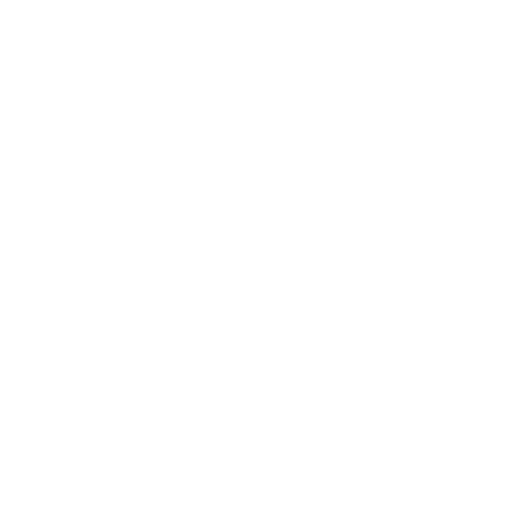
t = 0.00 s
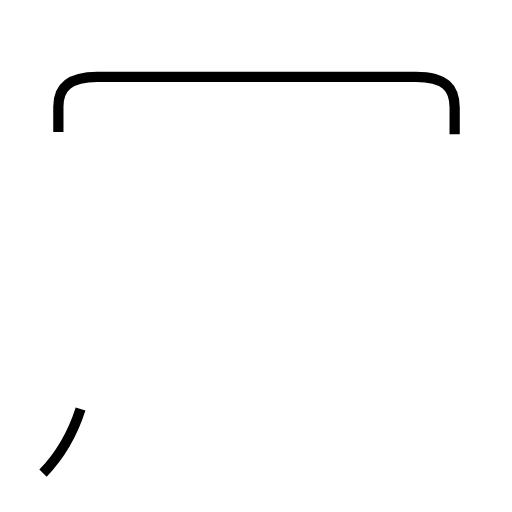
t = 1.64 s
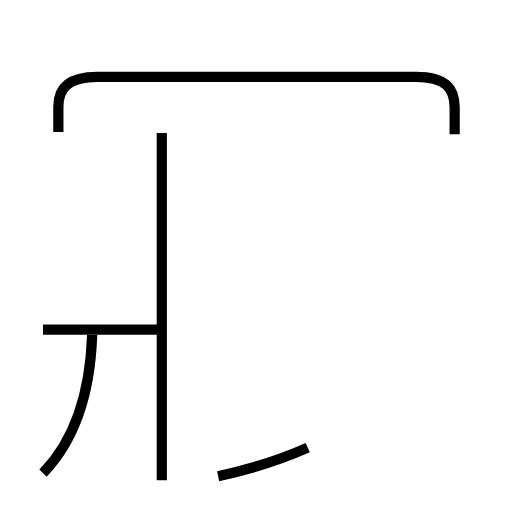
t = 3.51 s
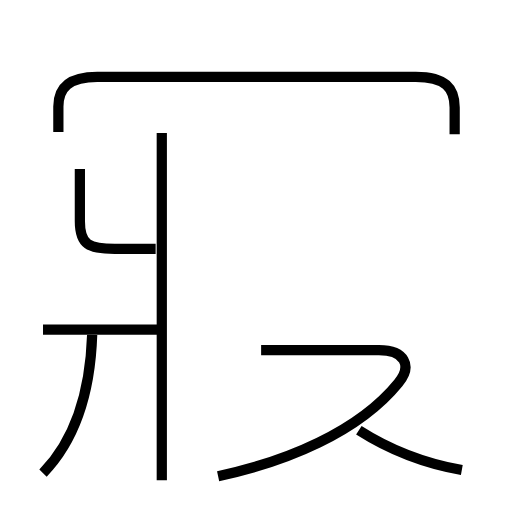
t = 5.09 s
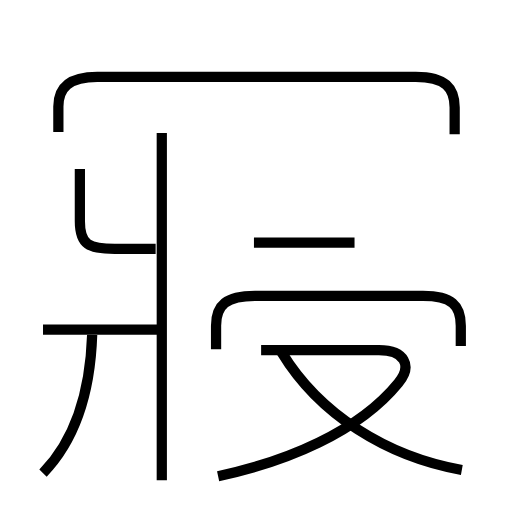
t = 6.66 s
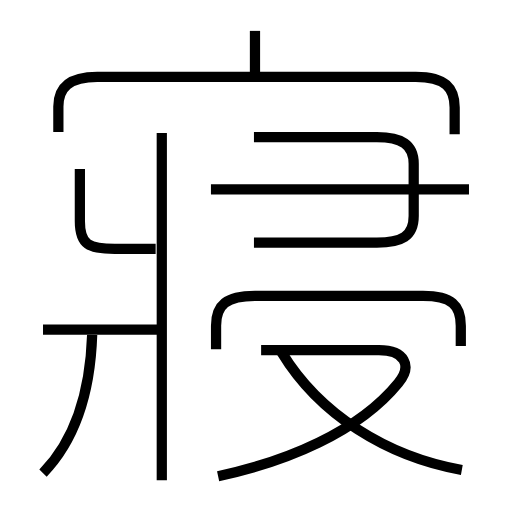
t = 8.43 s

The animated SVG that drew these frames (rendered in a browser with its animation timeline set to each time). Animation: 11 SMIL elements (animate=11); one cycle of 8.43 s.

<?xml version='1.0' encoding='utf-8'?>
<svg viewBox="0.0 -6.0 50.0 50.0" version="1.1" xmlns="http://www.w3.org/2000/svg"><rect x="-1000" y="-1000" width="2000" height="2000" stroke="white" fill="white" /><g style="fill:none;stroke:#000000;stroke-width:1"><path d="M 44.4 -30.9 L 44.4 -33.5 C 44.4 -35.4 43.5 -36.5 40.6 -36.5 L 9.5 -36.5 C 6.7 -36.5 5.7 -35.4 5.7 -33.6 L 5.7 -31.1 " transform="translate(0.0 38.0)" stroke-dasharray="47.26648485296698" stroke-dashoffset="47.26648485296698"><animate attributeName="stroke-dashoffset" from="47.26648485296698" to="0" dur="1.4179945455890095s" begin="0s" fill="freeze" /></path><path d="M 4.2 2.2 C 7.2 -0.9 8.8 -5.2 9.0 -11.3 " transform="translate(0.0 38.0)" stroke-dasharray="14.671854919386625" stroke-dashoffset="14.671854919386625"><animate attributeName="stroke-dashoffset" from="14.671854919386625" to="0" dur="0.44015564758159875s" begin="1.4179945455890095s" fill="freeze" /></path><path d="M 16.1 -11.8 L 4.2 -11.8 " transform="translate(0.0 38.0)" stroke-dasharray="11.900000000000002" stroke-dashoffset="11.900000000000002"><animate attributeName="stroke-dashoffset" from="11.900000000000002" to="0" dur="0.35700000000000004s" begin="1.8581501931706081s" fill="freeze" /></path><path d="M 15.8 2.9 L 15.8 -31.0 " transform="translate(0.0 38.0)" stroke-dasharray="33.9" stroke-dashoffset="33.9"><animate attributeName="stroke-dashoffset" from="33.9" to="0" dur="1.017s" begin="2.2151501931706084s" fill="freeze" /></path><path d="M 21.3 2.5 C 27.9 1.1 35.0 -1.8 38.9 -6.6 C 40.3 -8.3 39.5 -9.8 37.0 -9.8 L 25.5 -9.8 " transform="translate(0.0 38.0)" stroke-dasharray="36.82826396596877" stroke-dashoffset="36.82826396596877"><animate attributeName="stroke-dashoffset" from="36.82826396596877" to="0" dur="1.1048479189790632s" begin="3.2321501931706083s" fill="freeze" /></path><path d="M 15.2 -19.7 L 11.2 -19.7 C 8.7 -19.7 7.8 -20.1 7.8 -22.4 L 7.8 -27.5 " transform="translate(0.0 38.0)" stroke-dasharray="14.254934951191292" stroke-dashoffset="14.254934951191292"><animate attributeName="stroke-dashoffset" from="14.254934951191292" to="0" dur="0.42764804853573873s" begin="4.336998112149671s" fill="freeze" /></path><path d="M 45.1 1.9 C 37.8 0.6 31.2 -3.5 27.5 -9.6 " transform="translate(0.0 38.0)" stroke-dasharray="21.660859104042338" stroke-dashoffset="21.660859104042338"><animate attributeName="stroke-dashoffset" from="21.660859104042338" to="0" dur="0.6498257731212701s" begin="4.76464616068541s" fill="freeze" /></path><path d="M 45.0 -10.2 L 45.0 -12.2 C 45.0 -14.2 44.1 -15.1 41.3 -15.1 L 24.9 -15.1 C 22.1 -15.1 21.1 -14.2 21.1 -12.2 L 21.1 -9.9 " transform="translate(0.0 38.0)" stroke-dasharray="31.69466347311167" stroke-dashoffset="31.69466347311167"><animate attributeName="stroke-dashoffset" from="31.69466347311167" to="0" dur="0.9508399041933501s" begin="5.41447193380668s" fill="freeze" /></path><path d="M 24.8 -20.3 L 36.8 -20.3 C 39.2 -20.3 40.4 -20.9 40.4 -22.9 L 40.4 -28.0 C 40.4 -29.9 39.2 -30.6 36.8 -30.6 L 24.8 -30.6 " transform="translate(0.0 38.0)" stroke-dasharray="39.33795064116127" stroke-dashoffset="39.33795064116127"><animate attributeName="stroke-dashoffset" from="39.33795064116127" to="0" dur="1.1801385192348381s" begin="6.3653118380000295s" fill="freeze" /></path><path d="M 45.8 -25.5 L 20.6 -25.5 " transform="translate(0.0 38.0)" stroke-dasharray="25.199999999999996" stroke-dashoffset="25.199999999999996"><animate attributeName="stroke-dashoffset" from="25.199999999999996" to="0" dur="0.7559999999999999s" begin="7.545450357234868s" fill="freeze" /></path><path d="M 24.9 -36.8 L 24.9 -41.0" transform="translate(0.0 38.0)" stroke-dasharray="4.200000000000003" stroke-dashoffset="4.200000000000003"><animate attributeName="stroke-dashoffset" from="4.200000000000003" to="0" dur="0.12600000000000008s" begin="8.301450357234868s" fill="freeze" /></path></g></svg>
